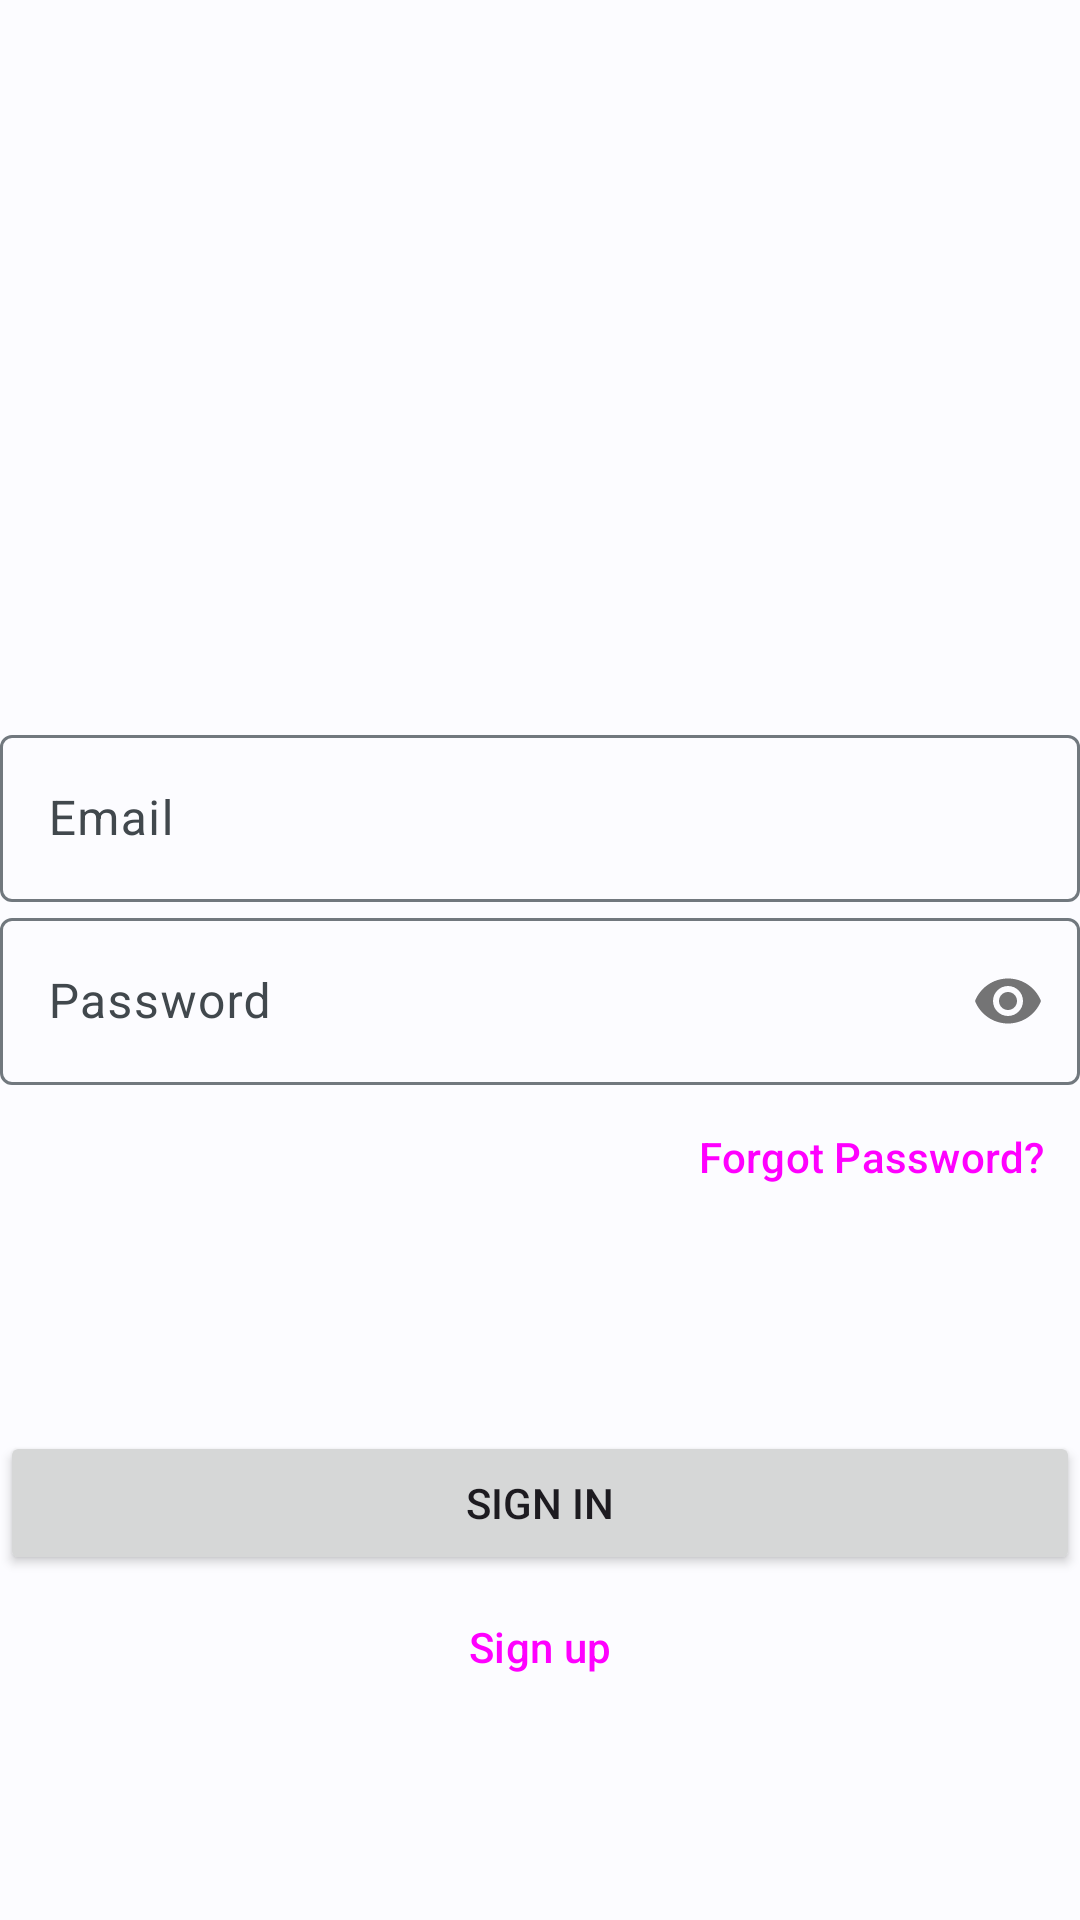

Android layout source for this screen:
<!-- AndroidManifest.xml: application theme Theme.TimeTrack -->
<!-- res/layout/activity_login.xml -->
<?xml version="1.0" encoding="utf-8"?>
<androidx.constraintlayout.widget.ConstraintLayout xmlns:android="http://schemas.android.com/apk/res/android"
    xmlns:app="http://schemas.android.com/apk/res-auto"
    android:layout_width="match_parent"
    android:layout_height="match_parent">

    <com.google.android.material.textfield.TextInputLayout
        android:id="@+id/email_input_layout"
        android:layout_width="0dp"
        android:layout_height="wrap_content"
        android:layout_marginHorizontal="@dimen/activity_horizontal_margin"
        android:layout_marginBottom="100dp"
        android:hint="@string/hint_email_text_field"
        app:layout_constraintBottom_toBottomOf="parent"
        app:layout_constraintEnd_toEndOf="parent"
        app:layout_constraintStart_toStartOf="parent"
        app:layout_constraintTop_toTopOf="parent">

        <com.google.android.material.textfield.TextInputEditText
            android:id="@+id/email_edit_text"
            android:layout_width="match_parent"
            android:layout_height="wrap_content"
            android:inputType="textEmailAddress" />

    </com.google.android.material.textfield.TextInputLayout>

    <com.google.android.material.textfield.TextInputLayout
        android:id="@+id/password_input_layout"
        android:layout_width="0dp"
        android:layout_height="wrap_content"
        android:layout_marginHorizontal="@dimen/activity_horizontal_margin"
        android:layout_marginTop="@dimen/activity_vertical_margin"
        android:hint="@string/hint_password_text_field"
        app:layout_constraintEnd_toEndOf="parent"
        app:layout_constraintStart_toStartOf="parent"
        app:layout_constraintTop_toBottomOf="@id/email_input_layout"
        app:passwordToggleEnabled="true">

        <com.google.android.material.textfield.TextInputEditText
            android:id="@+id/password_edit_text"
            android:layout_width="match_parent"
            android:layout_height="wrap_content"
            android:inputType="textPassword" />
    </com.google.android.material.textfield.TextInputLayout>

    <Button
        android:id="@+id/forgot_password_button"
        style="@style/Widget.Material3.Button.TextButton"
        android:layout_width="wrap_content"
        android:layout_height="wrap_content"
        android:text="@string/text_forgot_password_button"
        app:layout_constraintEnd_toEndOf="@id/password_input_layout"
        app:layout_constraintTop_toBottomOf="@id/password_input_layout" />

    <Button
        android:id="@+id/sign_in_button"
        android:layout_width="0dp"
        android:layout_height="wrap_content"
        android:text="@string/text_sign_in_button"
        app:layout_constraintBottom_toBottomOf="parent"
        app:layout_constraintEnd_toEndOf="@id/email_input_layout"
        app:layout_constraintStart_toStartOf="@id/email_input_layout"
        app:layout_constraintTop_toBottomOf="@id/password_input_layout" />

    <Button
        android:id="@+id/sign_up_button"
        style="@style/Widget.Material3.Button.OutlinedButton"
        android:layout_width="0dp"
        android:layout_height="wrap_content"
        android:text="@string/text_sign_up_button"
        app:layout_constraintEnd_toEndOf="@id/email_input_layout"
        app:layout_constraintStart_toStartOf="@id/email_input_layout"
        app:layout_constraintTop_toBottomOf="@id/sign_in_button" />


</androidx.constraintlayout.widget.ConstraintLayout>
<!-- resources referenced by this layout -->
<resources>
  <string name="hint_email_text_field">Email</string>
  <string name="hint_password_text_field">Password</string>
  <string name="text_forgot_password_button">Forgot Password?</string>
  <string name="text_sign_in_button">Sign in</string>
  <string name="text_sign_up_button">Sign up</string>
  <color name="md_theme_light_primary">#00658F</color>
  <color name="md_theme_light_onPrimary">#FFFFFF</color>
  <color name="md_theme_light_primaryContainer">#C7E7FF</color>
  <color name="md_theme_light_onPrimaryContainer">#001E2E</color>
  <color name="md_theme_light_secondary">#4F616E</color>
  <color name="md_theme_light_onSecondary">#FFFFFF</color>
  <color name="md_theme_light_secondaryContainer">#D2E5F5</color>
  <color name="md_theme_light_onSecondaryContainer">#0B1D29</color>
  <color name="md_theme_light_tertiary">#63597C</color>
  <color name="md_theme_light_onTertiary">#FFFFFF</color>
  <color name="md_theme_light_tertiaryContainer">#E9DDFF</color>
  <color name="md_theme_light_onTertiaryContainer">#1F1635</color>
  <color name="md_theme_light_error">#BA1A1A</color>
  <color name="md_theme_light_errorContainer">#FFDAD6</color>
  <color name="md_theme_light_onError">#FFFFFF</color>
  <color name="md_theme_light_onErrorContainer">#410002</color>
  <color name="md_theme_light_background">#FCFCFF</color>
  <color name="md_theme_light_onBackground">#191C1E</color>
  <color name="md_theme_light_surface">#FCFCFF</color>
  <color name="md_theme_light_onSurface">#191C1E</color>
  <color name="md_theme_light_surfaceVariant">#DDE3EA</color>
  <color name="md_theme_light_onSurfaceVariant">#41484D</color>
  <color name="md_theme_light_outline">#71787E</color>
  <color name="md_theme_light_inverseOnSurface">#F0F0F3</color>
  <color name="md_theme_light_inverseSurface">#2E3133</color>
  <color name="md_theme_light_inversePrimary">#85CFFF</color>
</resources>
